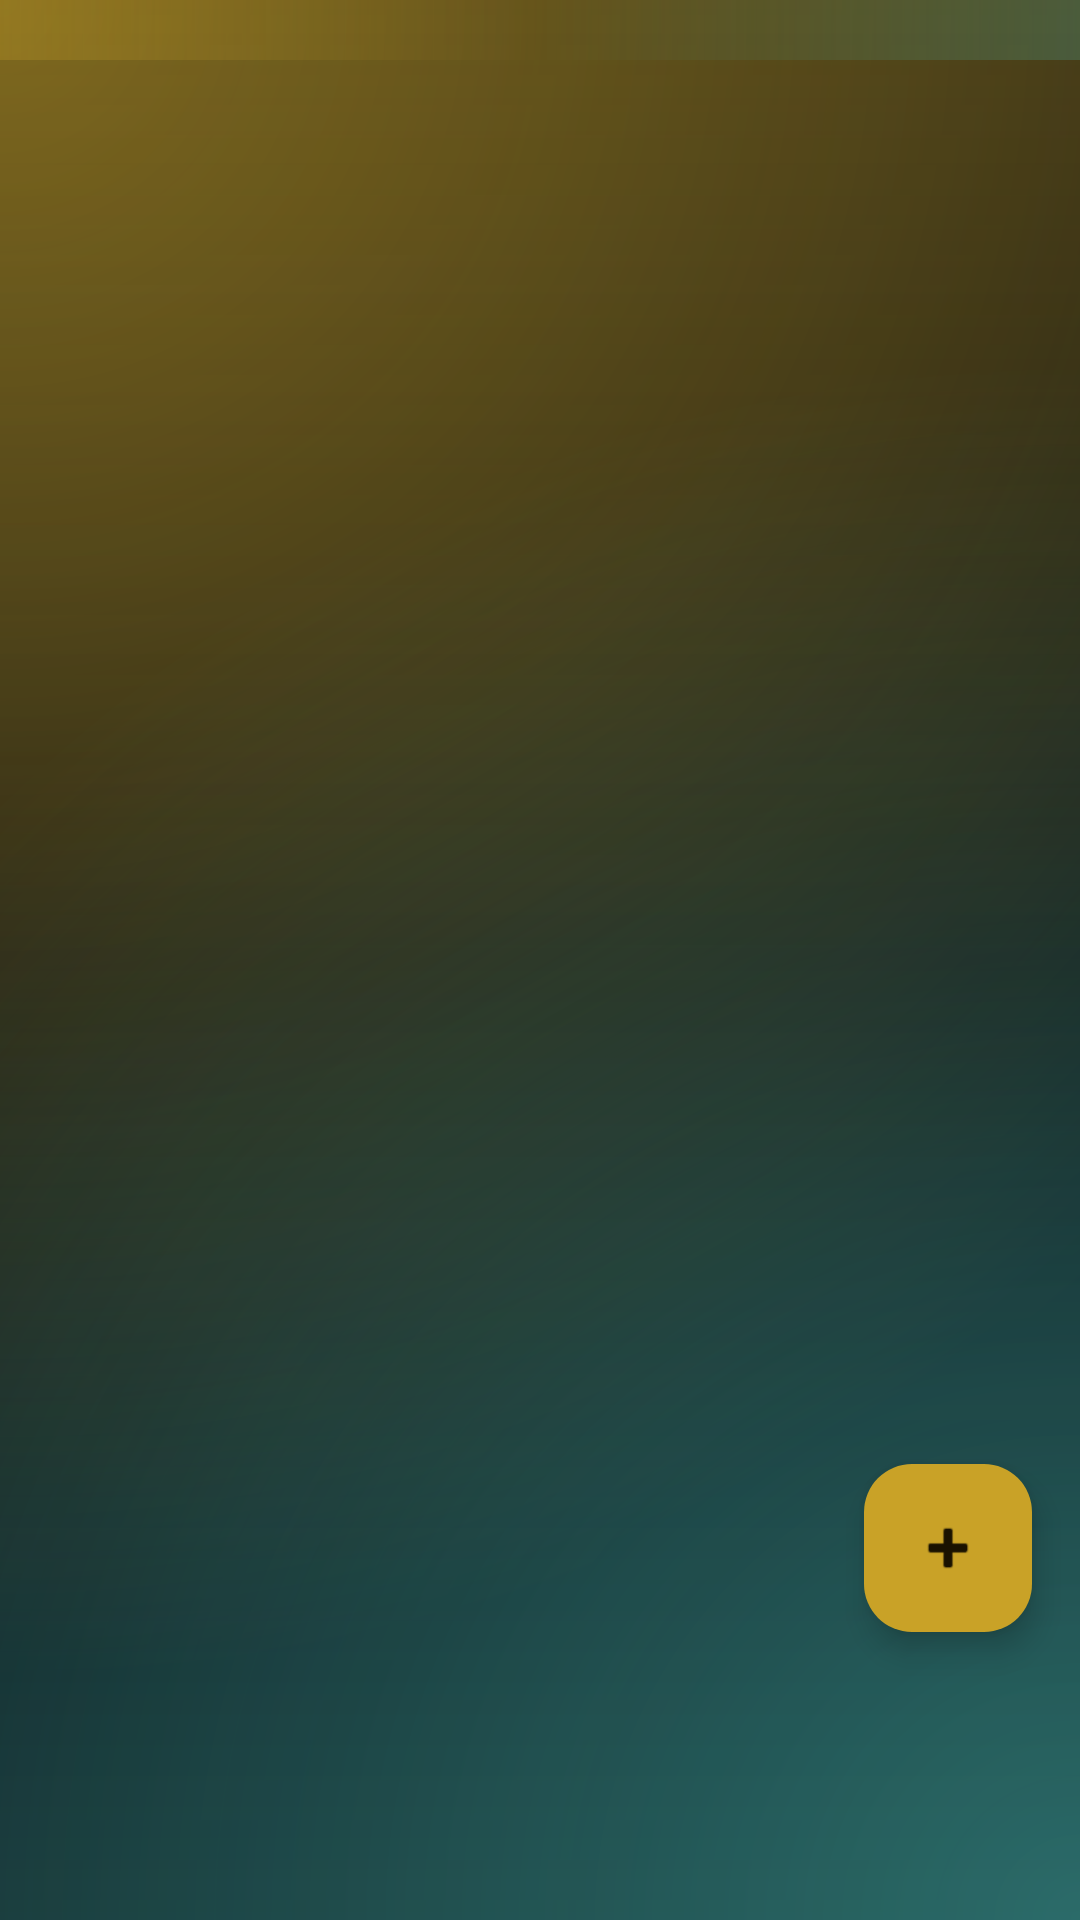

Reconstruct the res/layout file that produces this screen, plus the resources it refers to.
<!-- AndroidManifest.xml: application theme Theme.Nava -->
<!-- res/layout/fragment_playlists.xml -->
<?xml version="1.0" encoding="utf-8"?>
<FrameLayout xmlns:android="http://schemas.android.com/apk/res/android"
    xmlns:app="http://schemas.android.com/apk/res-auto"
    android:layout_width="match_parent"
    android:layout_height="match_parent"
    android:paddingBottom="80dp">

    <androidx.recyclerview.widget.RecyclerView
        android:id="@+id/recyclerPlaylists"
        android:layout_width="match_parent"
        android:layout_height="match_parent"
        android:padding="8dp"
        android:clipToPadding="false" />

    <TextView
        android:id="@+id/txtEmpty"
        android:layout_width="wrap_content"
        android:layout_height="wrap_content"
        android:layout_gravity="center"
        android:text="@string/no_playlists"
        android:textColor="@color/text_secondary"
        android:visibility="gone" />

    <com.google.android.material.floatingactionbutton.FloatingActionButton
        android:id="@+id/fabAdd"
        android:layout_width="wrap_content"
        android:layout_height="wrap_content"
        android:layout_gravity="bottom|end"
        android:layout_margin="16dp"
        android:contentDescription="@string/create_playlist"
        app:backgroundTint="@color/gold"
        app:tint="#1A1200"
        app:srcCompat="@android:drawable/ic_input_add" />
</FrameLayout>
<!-- resources referenced by this layout -->
<resources>
  <color name="gold">#C9A227</color>
  <color name="text_secondary">#9A9588</color>
  <string name="create_playlist">New Playlist</string>
  <string name="no_playlists">No playlists yet\nTap + to create one</string>
  <style name="Theme.Nava" parent="Theme.Material3.Dark.NoActionBar">
          <item name="colorPrimary">#C9A227</item>
          <item name="colorPrimaryContainer">#3D2E0A</item>
          <item name="colorOnPrimary">#1A1200</item>
          <item name="colorSecondary">#4ECDC4</item>
          <item name="colorSecondaryContainer">#0A3D3A</item>
          <item name="colorSurface">#0F1419</item>
          <item name="colorOnSurface">#E8E4D9</item>
          <item name="android:statusBarColor">#070B0F</item>
          <item name="android:navigationBarColor">#070B0F</item>
          <item name="android:windowBackground">@drawable/bg_main</item>
      </style>
  <!-- drawable bg_main (drawable) -->
  <?xml version="1.0" encoding="utf-8"?>
  <layer-list xmlns:android="http://schemas.android.com/apk/res/android">
      <item android:drawable="@drawable/bg_eslimi" />
  </layer-list>
  <!-- drawable bg_eslimi (drawable) -->
  <?xml version="1.0" encoding="utf-8"?>
  <layer-list xmlns:android="http://schemas.android.com/apk/res/android">
      <item>
          <shape android:shape="rectangle">
              <solid android:color="#070B0F" />
          </shape>
      </item>
      
      <item>
          <shape android:shape="rectangle">
              <gradient
                  android:type="radial"
                  android:gradientRadius="560dp"
                  android:centerX="0.0"
                  android:centerY="0.0"
                  android:startColor="#88C9A227"
                  android:endColor="#00000000" />
          </shape>
      </item>
      
      <item>
          <shape android:shape="rectangle">
              <gradient
                  android:type="radial"
                  android:gradientRadius="520dp"
                  android:centerX="1.0"
                  android:centerY="1.0"
                  android:startColor="#664ECDC4"
                  android:endColor="#00000000" />
          </shape>
      </item>
      
      <item>
          <shape android:shape="rectangle">
              <gradient
                  android:type="linear"
                  android:angle="145"
                  android:startColor="#30C9A227"
                  android:centerColor="#100A1218"
                  android:endColor="#284ECDC4" />
          </shape>
      </item>
      
      <item android:top="0dp" android:bottom="620dp">
          <shape android:shape="rectangle">
              <gradient
                  android:angle="0"
                  android:startColor="#44C9A227"
                  android:centerColor="#00000000"
                  android:endColor="#334ECDC4" />
          </shape>
      </item>
  </layer-list>
</resources>
